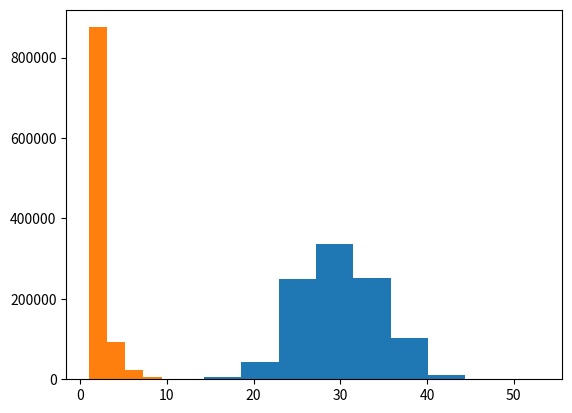

This figure's Python source:
import numpy as np
import matplotlib.pyplot as plt
def compute_binomial(n,p):
    U = np.random.rand(1000000, n)
    samples = (U < p).sum(axis = 1)
    return samples
def compute_geometric(p):
    U = np.random.rand(1000000)
    samples = np.floor(np.log(1 - U) / np.log(1 - p)).astype(int) + 1
    return samples
binomial_samples = compute_binomial(100, 0.3)
geometric_samples = compute_geometric(0.5)
print(geometric_samples.mean())
print(geometric_samples.var())
print(binomial_samples.mean())
print(binomial_samples.var())
plt.hist(binomial_samples)
plt.show()
plt.hist(geometric_samples)
plt.show()